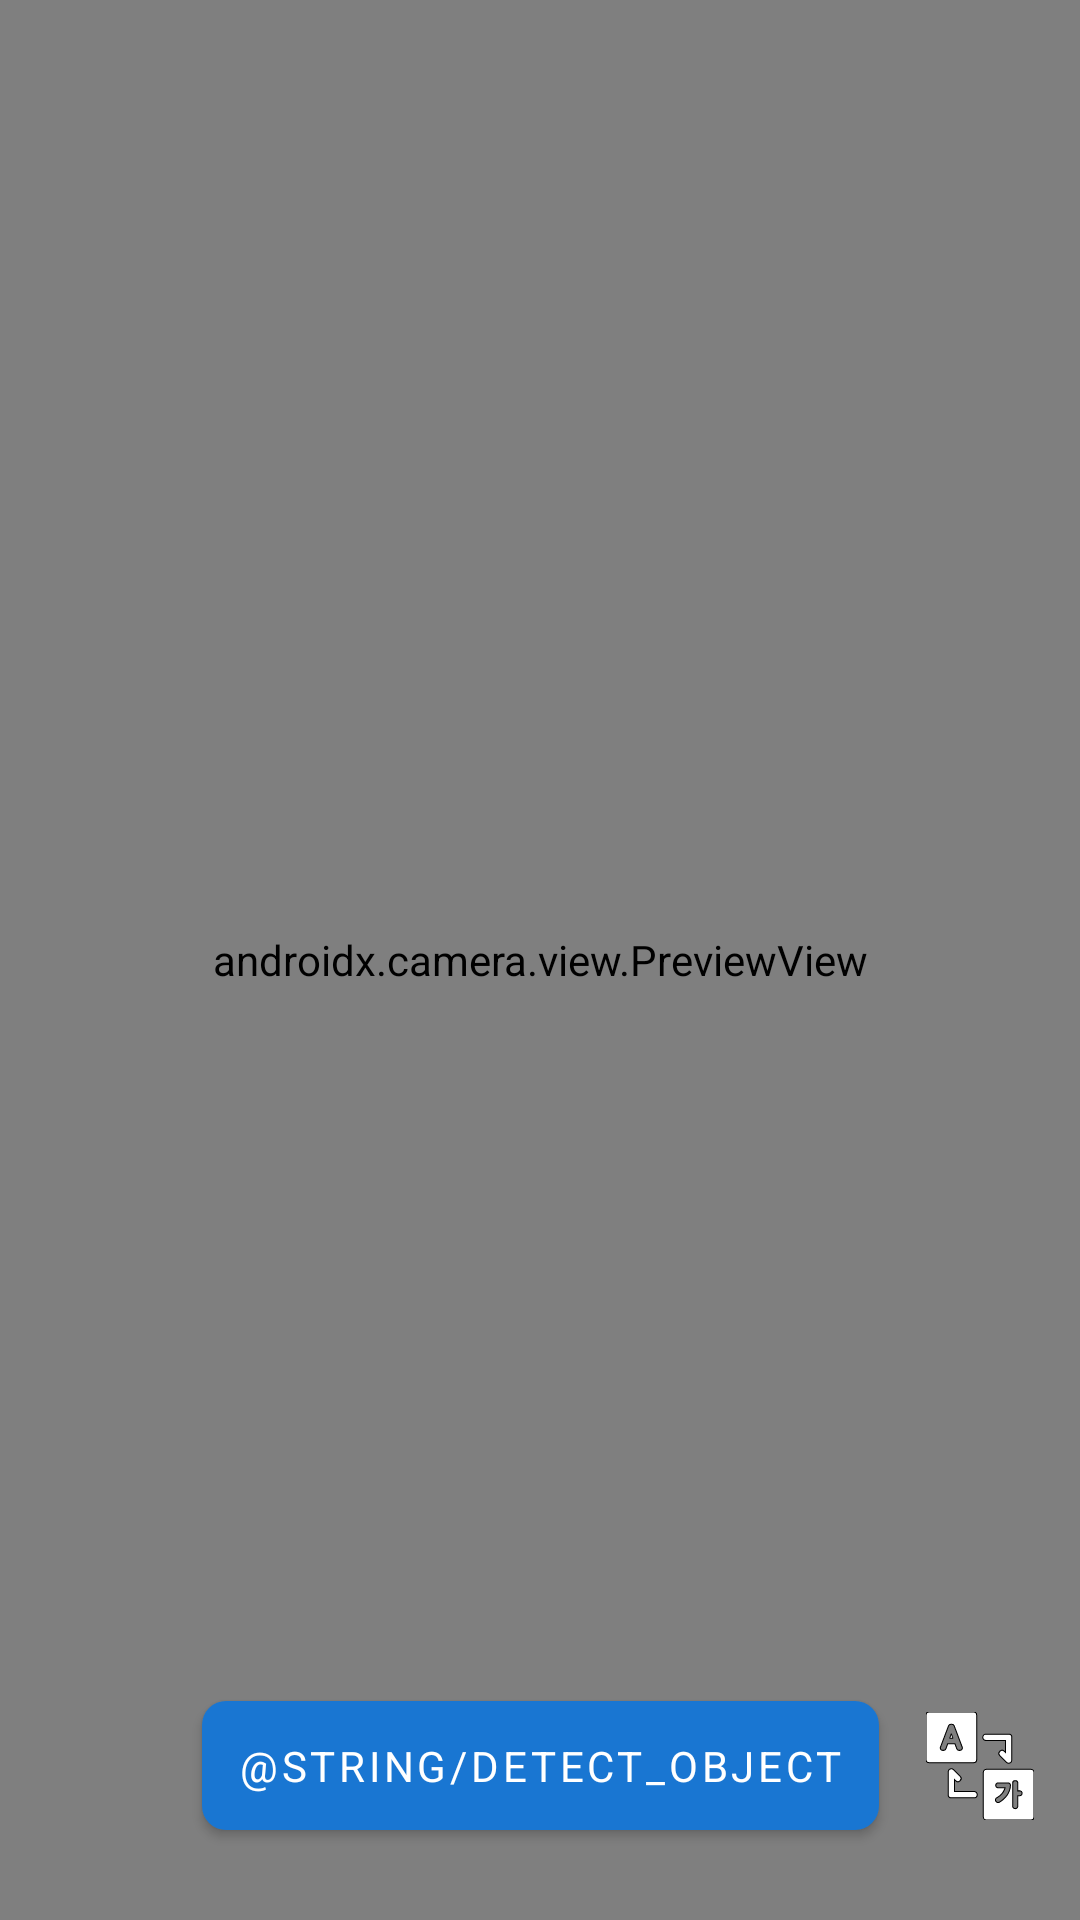

Here is an Android app screen rendered from its layout file. Give the layout XML and the strings, colors and styles it references.
<!-- AndroidManifest.xml: application theme AppTheme -->
<!-- res/layout/content_photo.xml -->
<?xml version="1.0" encoding="utf-8"?>
<androidx.constraintlayout.widget.ConstraintLayout xmlns:android="http://schemas.android.com/apk/res/android"
    xmlns:app="http://schemas.android.com/apk/res-auto"
    xmlns:tools="http://schemas.android.com/tools"
    android:layout_width="match_parent"
    android:layout_height="match_parent"
    tools:context=".view.activities.PhotoActivity">

    <androidx.camera.view.PreviewView
        android:id="@+id/viewFinder"
        android:layout_width="0dp"
        android:layout_height="0dp"
        app:layout_constraintBottom_toBottomOf="parent"
        app:layout_constraintEnd_toEndOf="parent"
        app:layout_constraintStart_toStartOf="parent"
        app:layout_constraintTop_toTopOf="parent" />

    <com.google.android.material.button.MaterialButton
        android:id="@+id/detectObjectBtn"
        android:layout_width="wrap_content"
        android:layout_height="wrap_content"
        android:layout_marginBottom="24dp"
        android:fontFamily="sans-serif"
        android:padding="12dp"
        android:text="@string/detect_object"
        android:textAppearance="@style/TextAppearance.MaterialComponents.Button"
        android:textColor="@color/colorBackground"
        app:backgroundTint="@color/colorAccent"
        app:cornerRadius="8dp"
        app:layout_constraintBottom_toBottomOf="parent"
        app:layout_constraintEnd_toEndOf="parent"
        app:layout_constraintStart_toStartOf="parent" />

    <ImageButton
        android:id="@+id/openTranslationBottomSheetBtn"
        android:layout_width="wrap_content"
        android:layout_height="wrap_content"
        android:background="?attr/selectableItemBackgroundBorderless"
        android:contentDescription="@string/cd_open_translation_btn"
        android:padding="4dp"
        android:src="@drawable/ic_translation"
        app:layout_constraintBottom_toBottomOf="@+id/detectObjectBtn"
        app:layout_constraintEnd_toEndOf="parent"
        app:layout_constraintStart_toEndOf="@+id/detectObjectBtn"
        app:layout_constraintTop_toTopOf="@+id/detectObjectBtn" />

    <ImageView
        android:id="@+id/photoThumbnail"
        android:layout_width="48dp"
        android:layout_height="48dp"
        android:contentDescription="@string/cd_latest_photo"
        app:layout_constraintBottom_toBottomOf="@+id/detectObjectBtn"
        app:layout_constraintEnd_toStartOf="@+id/detectObjectBtn"
        app:layout_constraintStart_toStartOf="parent"
        app:layout_constraintTop_toTopOf="@+id/detectObjectBtn"
        tools:src="@tools:sample/avatars" />

</androidx.constraintlayout.widget.ConstraintLayout>
<!-- resources referenced by this layout -->
<resources>
  <color name="colorAccent">#1976d2</color>
  <color name="colorBackground">#FFFFFF</color>
  <!-- drawable ic_translation: vector/xml drawable (drawable, 3475 chars, omitted) -->
  <string name="cd_latest_photo">Latest photo thumbnail</string>
  <string name="cd_open_translation_btn">Results of translation</string>
  <style name="AppTheme" parent="Theme.MaterialComponents.DayNight.NoActionBar">
          <item name="colorPrimary">@color/colorPrimary</item>
          <item name="colorPrimaryDark">@color/colorPrimaryDark</item>
          <item name="colorAccent">@color/colorAccent</item>
          <item name="preferenceTheme">@style/PrefsTheme</item>
      </style>
  <color name="colorPrimary">#1976d2</color>
  <color name="colorPrimaryDark">#1565c0</color>
  <style name="PrefsTheme" parent="PreferenceThemeOverlay.v14.Material">
          <item name="android:layout">@layout/fragment_settings</item>
      </style>
</resources>
